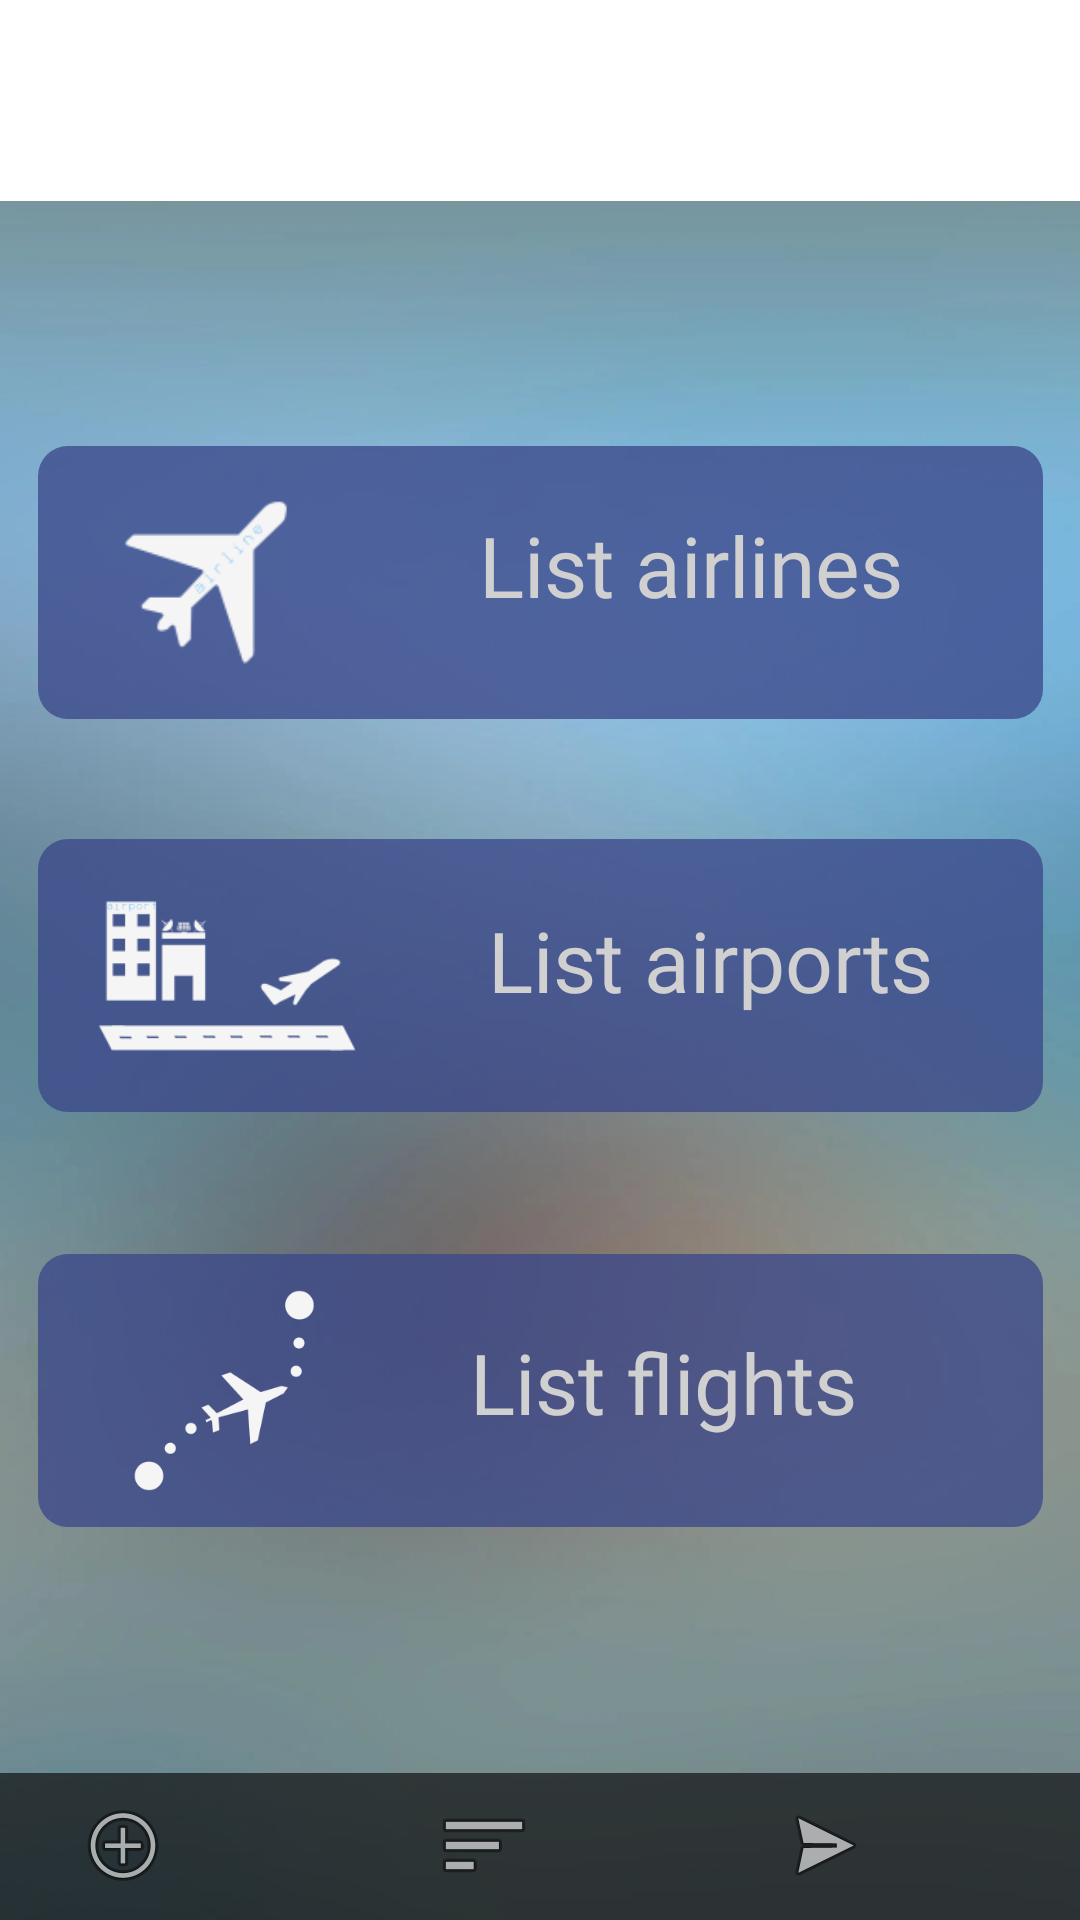

Produce the Android XML layout that renders to this screen, including the resource entries it uses.
<!-- AndroidManifest.xml: application theme Theme.MyApplication -->
<!-- res/layout/activity_list.xml -->
<?xml version="1.0" encoding="utf-8"?>
<androidx.constraintlayout.widget.ConstraintLayout xmlns:android="http://schemas.android.com/apk/res/android"
    xmlns:app="http://schemas.android.com/apk/res-auto"
    xmlns:tools="http://schemas.android.com/tools"
    android:layout_width="match_parent"
    android:layout_height="match_parent"
    android:background="@drawable/bgrblur"
    tools:context=".ListActivity">


    <androidx.constraintlayout.widget.ConstraintLayout
        android:id="@+id/constraintLayout3"
        android:layout_width="414dp"
        android:layout_height="67dp"
        android:background="#FFFFFF"
        app:layout_constraintBottom_toBottomOf="parent"
        app:layout_constraintEnd_toEndOf="parent"
        app:layout_constraintHorizontal_bias="1.0"
        app:layout_constraintStart_toStartOf="parent"
        app:layout_constraintTop_toTopOf="parent"
        app:layout_constraintVertical_bias="0.0">

        <ImageView
            android:id="@+id/imageView"
            android:layout_width="match_parent"
            android:layout_height="match_parent"
            android:adjustViewBounds="false"
            android:background="#FFFFFF"
            android:fadingEdge="horizontal"
            app:srcCompat="@drawable/fms_transparent" />
    </androidx.constraintlayout.widget.ConstraintLayout>

    <androidx.constraintlayout.widget.ConstraintLayout
        android:layout_width="335dp"
        android:layout_height="91dp"
        android:animateLayoutChanges="true"
        android:animationCache="true"
        android:background="@drawable/rounded_select_homepage"
        android:fadingEdge="horizontal|vertical"
        android:onClick="launchListAirlines"
        app:layout_constraintBottom_toTopOf="@+id/constraintLayout2"
        app:layout_constraintEnd_toEndOf="parent"
        app:layout_constraintStart_toStartOf="parent"
        app:layout_constraintTop_toBottomOf="@+id/constraintLayout3"
        app:layout_constraintVertical_bias="0.67">

        <TextView
            android:id="@+id/CreateAirlineTxt"
            android:layout_width="168dp"
            android:layout_height="49dp"
            android:fontFamily="@font/cabin"
            android:text="List airlines"
            android:textColor="#D1D0D0"
            android:textIsSelectable="false"
            android:textSize="28sp"
            app:layout_constraintBottom_toBottomOf="parent"
            app:layout_constraintEnd_toEndOf="parent"
            app:layout_constraintTop_toTopOf="parent" />

        <ImageView
            android:id="@+id/airlineIcon"
            android:layout_width="72dp"
            android:layout_height="55dp"
            app:layout_constraintBottom_toBottomOf="parent"
            app:layout_constraintStart_toStartOf="parent"
            app:layout_constraintTop_toTopOf="parent"
            app:srcCompat="@drawable/airline" />

    </androidx.constraintlayout.widget.ConstraintLayout>

    <androidx.constraintlayout.widget.ConstraintLayout
        android:id="@+id/constraintLayout2"
        android:layout_width="335dp"
        android:layout_height="91dp"
        android:background="@drawable/rounded_select_homepage"
        android:onClick="launchListAirports"
        app:layout_constraintBottom_toBottomOf="parent"
        app:layout_constraintEnd_toEndOf="parent"
        app:layout_constraintStart_toStartOf="parent"
        app:layout_constraintTop_toBottomOf="@+id/constraintLayout3"
        app:layout_constraintVertical_bias="0.441">

        <TextView
            android:id="@+id/CreateAirportTxt"
            android:layout_width="165dp"
            android:layout_height="48dp"
            android:fontFamily="@font/cabin"
            android:text="List airports"
            android:textColor="#D1D0D0"
            android:textIsSelectable="false"
            android:textSize="28sp"
            app:layout_constraintBottom_toBottomOf="parent"
            app:layout_constraintEnd_toEndOf="parent"
            app:layout_constraintTop_toTopOf="parent" />

        <ImageView
            android:id="@+id/airportIcon"
            android:layout_width="86dp"
            android:layout_height="57dp"
            app:layout_constraintBottom_toBottomOf="parent"
            app:layout_constraintStart_toStartOf="parent"
            app:layout_constraintTop_toTopOf="parent"
            app:srcCompat="@drawable/airport" />

    </androidx.constraintlayout.widget.ConstraintLayout>

    <androidx.constraintlayout.widget.ConstraintLayout
        android:id="@+id/frameLayout"
        android:layout_width="412dp"
        android:layout_height="49dp"
        android:background="#A90B0B0B"
        android:layerType="none"
        app:layout_constraintBottom_toBottomOf="parent"
        app:layout_constraintEnd_toEndOf="parent">

        <ImageButton
            android:id="@+id/imageButton"
            android:layout_width="60dp"
            android:layout_height="51dp"
            android:background="#00FFFFFF"
            android:onClick="launchCreateActivity"
            app:layout_constraintBottom_toBottomOf="@+id/imageButton2"
            app:layout_constraintEnd_toStartOf="@+id/imageButton2"
            app:layout_constraintStart_toStartOf="parent"
            app:layout_constraintTop_toTopOf="@+id/imageButton2"
            app:srcCompat="@android:drawable/ic_menu_add" />

        <ImageButton
            android:id="@+id/imageButton2"
            android:layout_width="56dp"
            android:layout_height="51dp"
            android:background="#00FFFFFF"
            app:layout_constraintBottom_toBottomOf="@+id/imageButton3"
            app:layout_constraintEnd_toEndOf="parent"
            app:layout_constraintHorizontal_bias="0.52"
            app:layout_constraintStart_toStartOf="parent"
            app:layout_constraintTop_toTopOf="@+id/imageButton3"
            app:srcCompat="@android:drawable/ic_menu_sort_by_size" />

        <ImageButton
            android:id="@+id/imageButton3"
            android:layout_width="56dp"
            android:layout_height="51dp"
            android:background="#00FFFFFF"
            android:onClick="launchBookActivity"
            app:layout_constraintBottom_toBottomOf="parent"
            app:layout_constraintEnd_toEndOf="parent"
            app:layout_constraintStart_toEndOf="@+id/imageButton2"
            app:srcCompat="@android:drawable/ic_menu_send" />

    </androidx.constraintlayout.widget.ConstraintLayout>

    <androidx.constraintlayout.widget.ConstraintLayout
        android:layout_width="335dp"
        android:layout_height="91dp"
        android:background="@drawable/rounded_select_homepage"
        android:onClick="launchListFlights"
        app:layout_constraintBottom_toBottomOf="parent"
        app:layout_constraintEnd_toEndOf="parent"
        app:layout_constraintStart_toStartOf="parent"
        app:layout_constraintTop_toBottomOf="@+id/constraintLayout2"
        app:layout_constraintVertical_bias="0.266">

        <TextView
            android:id="@+id/CreateFlightTxt"
            android:layout_width="171dp"
            android:layout_height="43dp"
            android:fontFamily="@font/cabin"
            android:text="List flights"
            android:textColor="#D1D0D0"
            android:textIsSelectable="false"
            android:textSize="28sp"
            app:layout_constraintBottom_toBottomOf="parent"
            app:layout_constraintEnd_toEndOf="parent"
            app:layout_constraintTop_toTopOf="parent" />

        <ImageView
            android:id="@+id/flightIcon"
            android:layout_width="84dp"
            android:layout_height="67dp"
            app:layout_constraintBottom_toBottomOf="parent"
            app:layout_constraintStart_toStartOf="parent"
            app:layout_constraintTop_toTopOf="parent"
            app:srcCompat="@drawable/flight" />

    </androidx.constraintlayout.widget.ConstraintLayout>

</androidx.constraintlayout.widget.ConstraintLayout>
<!-- resources referenced by this layout -->
<resources>
  <!-- drawable airline: png bitmap (drawable, 2648 bytes) -->
  <!-- drawable airport: png bitmap (drawable, 4120 bytes) -->
  <!-- drawable bgrblur: png bitmap (drawable, 149403 bytes) -->
  <!-- drawable flight: png bitmap (drawable, 6139 bytes) -->
  <!-- drawable rounded_select_homepage (drawable) -->
  <?xml version="1.0" encoding="utf-8"?>
  <shape xmlns:android="http://schemas.android.com/apk/res/android"
      android:shape="rectangle">
  
  
      <solid
          android:color="#C43B488A"
          />
  
      // Reduce the corner radius value
      <corners android:radius="10dp" />
  
      <padding
          android:left="20dp"
          android:top="10dp"
          android:right="20dp"
          android:bottom="10dp"    >
      </padding>
  
  </shape>
  <style name="Theme.MyApplication" parent="Theme.MaterialComponents.DayNight.DarkActionBar">
          
          <item name="colorPrimary">#3C70AC</item>
          <item name="colorPrimaryVariant">#CACACA</item>
          <item name="colorOnPrimary">@color/white</item>
          
          <item name="colorSecondary">@color/teal_200</item>
          <item name="colorSecondaryVariant">@color/teal_700</item>
          <item name="colorOnSecondary">@color/black</item>
          
          <item name="android:statusBarColor" tools:targetApi="l">?attr/colorPrimaryVariant</item>
          
      </style>
  <!-- not gathered from this repository: default colours our renderer supplied (Android Studio template values) -->
  <color name="teal_200">#FF03DAC5</color>
  <color name="teal_700">#FF018786</color>
  <color name="black">#FF000000</color>
  <color name="white">#FFFFFFFF</color>
</resources>
